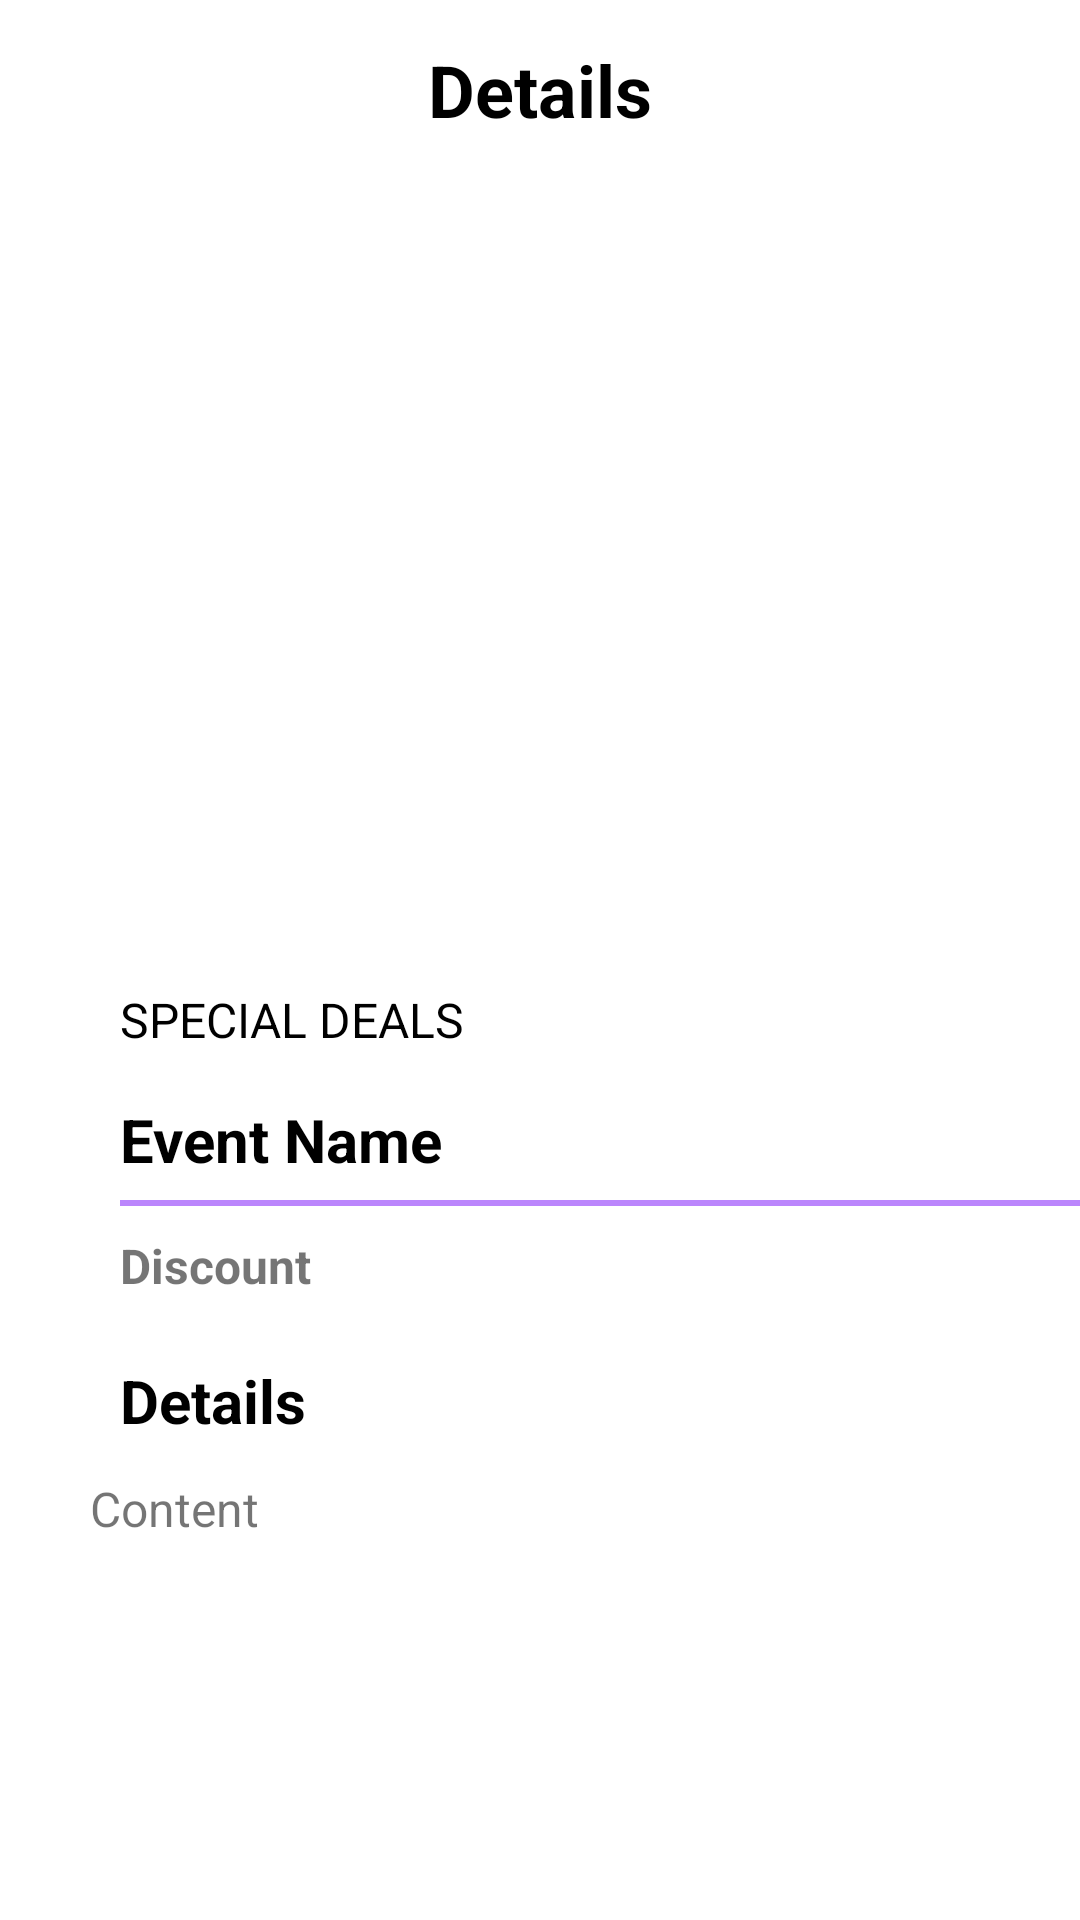

The Android layout XML behind this screen, and the referenced resources:
<!-- AndroidManifest.xml: application theme Theme.TestForWork -->
<!-- res/layout/fragment_details_page.xml -->
<?xml version="1.0" encoding="utf-8"?>
<androidx.constraintlayout.widget.ConstraintLayout xmlns:android="http://schemas.android.com/apk/res/android"
    xmlns:app="http://schemas.android.com/apk/res-auto"
    xmlns:tools="http://schemas.android.com/tools"
    android:layout_width="match_parent"
    android:layout_height="match_parent"
    tools:context=".DetailsPage">




    <TextView
        android:id="@+id/discount"
        android:layout_width="411dp"
        android:layout_height="40dp"
        android:gravity="center|left"
        android:paddingStart="40dp"
        android:text="Discount"
        android:textColor="@color/yellow"
        android:textSize="16sp"
        android:textStyle="bold"
        app:layout_constraintEnd_toEndOf="parent"
        app:layout_constraintHorizontal_bias="0.0"
        app:layout_constraintStart_toStartOf="parent"
        app:layout_constraintTop_toBottomOf="@+id/view" />

    <androidx.constraintlayout.widget.ConstraintLayout
        android:id="@+id/constraintLayout"
        android:layout_width="match_parent"
        android:layout_height="60dp"
        app:layout_constraintEnd_toEndOf="parent"
        app:layout_constraintStart_toStartOf="parent"
        app:layout_constraintTop_toTopOf="parent">

        <TextView
            android:id="@+id/textView2"
            android:layout_width="200dp"
            android:layout_height="0dp"
            android:gravity="center"
            android:text="Details"
            android:textColor="@color/black"
            android:textSize="24sp"
            android:textStyle="bold"
            app:layout_constraintBottom_toBottomOf="parent"
            app:layout_constraintEnd_toEndOf="parent"
            app:layout_constraintStart_toStartOf="parent"
            app:layout_constraintTop_toTopOf="parent" />

        <ImageButton
            android:id="@+id/backMainPage"
            android:layout_width="60dp"
            android:layout_height="60dp"

            android:background="@color/white"
            android:src="@drawable/ic_baseline_arrow_back_ios_new_24"
            app:layout_constraintBottom_toBottomOf="parent"
            app:layout_constraintStart_toStartOf="parent"
            app:layout_constraintTop_toTopOf="parent" />
    </androidx.constraintlayout.widget.ConstraintLayout>

    <ImageView
        android:id="@+id/eventImage"
        android:layout_width="match_parent"
        android:layout_height="250dp"
        app:layout_constraintEnd_toEndOf="parent"
        app:layout_constraintStart_toStartOf="parent"
        app:layout_constraintTop_toBottomOf="@+id/constraintLayout"
        tools:src="@tools:sample/backgrounds/scenic" />

    <TextView
        android:id="@+id/textView3"
        android:layout_width="0dp"
        android:layout_height="40dp"
        android:layout_marginTop="10dp"
        android:gravity="center|left"
        android:paddingStart="40dp"
        android:text="SPECIAL DEALS"
        android:textColor="@color/black"
        android:textSize="16sp"
        app:layout_constraintEnd_toEndOf="parent"
        app:layout_constraintStart_toStartOf="parent"
        app:layout_constraintTop_toBottomOf="@+id/eventImage" />

    <TextView
        android:id="@+id/nameEvent"
        android:layout_width="0dp"
        android:layout_height="40dp"
        android:gravity="center|left"
        android:paddingStart="40dp"
        android:text="Event Name"
        android:textColor="@color/black"
        android:textSize="20sp"
        android:textStyle="bold"
        app:layout_constraintEnd_toEndOf="parent"
        app:layout_constraintStart_toStartOf="parent"
        app:layout_constraintTop_toBottomOf="@+id/textView3" />

    <View
        android:id="@+id/view"
        android:layout_width="0dp"
        android:layout_height="2dp"
        android:layout_marginStart="40dp"
        android:background="@color/purple_200"
        app:layout_constraintEnd_toEndOf="parent"
        app:layout_constraintStart_toStartOf="parent"
        app:layout_constraintTop_toBottomOf="@+id/nameEvent" />

    <TextView
        android:id="@+id/textView7"
        android:layout_width="0dp"
        android:layout_height="50dp"
        android:paddingStart="40dp"
        android:gravity="center|left"
        android:text="Details"
        android:textColor="@color/black"
        android:textSize="20sp"
        android:textStyle="bold"
        app:layout_constraintEnd_toEndOf="parent"
        app:layout_constraintStart_toStartOf="parent"
        app:layout_constraintTop_toBottomOf="@+id/discount" />

    <TextView
        android:layout_marginStart="20sp"
        android:layout_marginEnd="20sp"
        android:id="@+id/details"
        android:paddingStart="10dp"
        android:layout_width="0dp"
        android:layout_height="0dp"
        android:text="Content"
        android:textSize="16sp"
        app:layout_constraintBottom_toBottomOf="parent"
        app:layout_constraintEnd_toEndOf="parent"
        app:layout_constraintStart_toStartOf="parent"
        app:layout_constraintTop_toBottomOf="@+id/textView7" />

</androidx.constraintlayout.widget.ConstraintLayout>
<!-- resources referenced by this layout -->
<resources>
  <style name="Theme.TestForWork" parent="Theme.MaterialComponents.DayNight.DarkActionBar">
          
          <item name="colorPrimary">@color/purple_500</item>
          <item name="colorPrimaryVariant">@color/purple_700</item>
          <item name="colorOnPrimary">@color/white</item>
          
          <item name="colorSecondary">@color/teal_200</item>
          <item name="colorSecondaryVariant">@color/teal_700</item>
          <item name="colorOnSecondary">@color/black</item>
          
          <item name="android:statusBarColor" tools:targetApi="l">?attr/colorPrimaryVariant</item>
          
          <item name="windowActionBar">false</item>
          <item name="windowNoTitle">true</item>
      </style>
  <!-- not gathered from this repository: default colours our renderer supplied (Android Studio template values) -->
  <color name="purple_200">#FFBB86FC</color>
  <color name="purple_500">#FF6200EE</color>
  <color name="purple_700">#FF3700B3</color>
  <color name="teal_200">#FF03DAC5</color>
  <color name="teal_700">#FF018786</color>
  <color name="black">#FF000000</color>
  <color name="white">#FFFFFFFF</color>
</resources>
